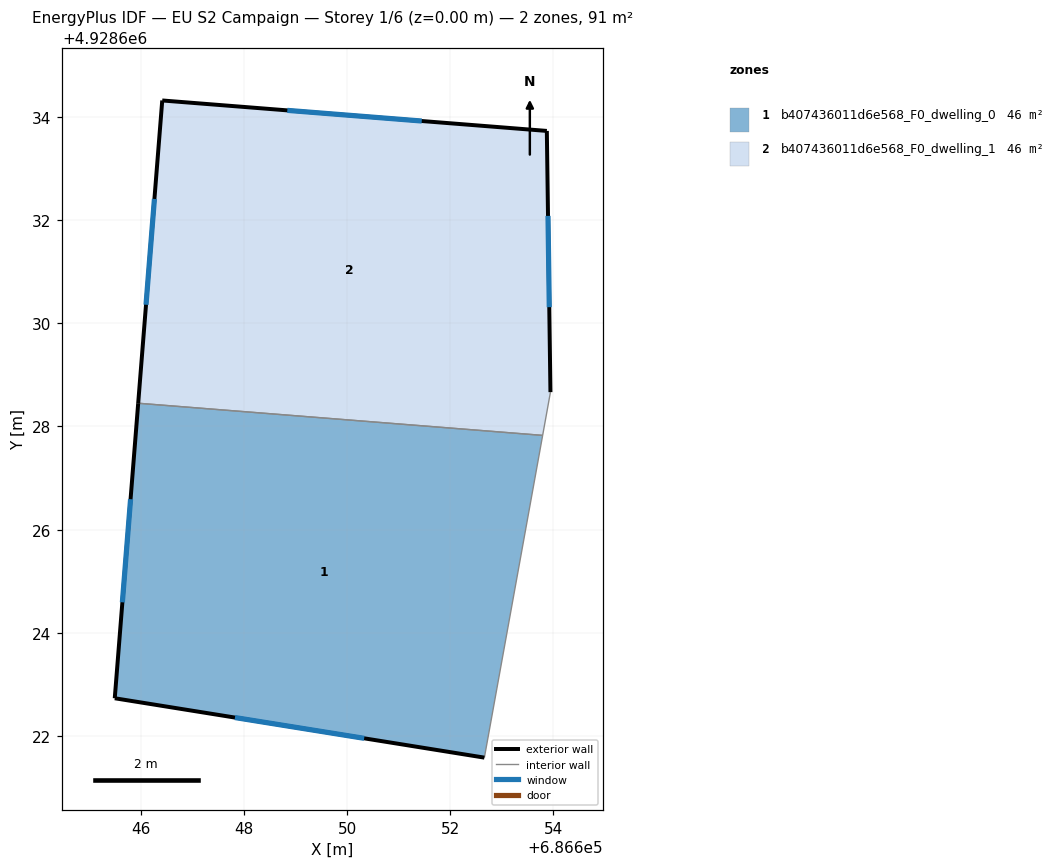
=== STOREY PLAN SPEC (per zone: floor XY polygon, exterior-wall plan segments, windows/doors) ===
zone 1: b407436011d6e568_F0_dwelling_0  (45.5 m²)
  floor: (686653.79, 4928627.83) (686652.66, 4928621.58) (686645.50, 4928622.74) (686645.95, 4928628.45)
  exterior wall: (686645.50, 4928622.74) – (686652.66, 4928621.58)  [7.3 m]
    window: (686647.83, 4928622.36) – (686650.33, 4928621.96)  [2.7 m²]
  exterior wall: (686645.95, 4928628.45) – (686645.50, 4928622.74)  [5.7 m]
    window: (686645.81, 4928626.59) – (686645.65, 4928624.59)  [2.1 m²]
  interior walls: 2
zone 2: b407436011d6e568_F0_dwelling_1  (45.5 m²)
  floor: (686653.87, 4928633.72) (686653.94, 4928628.67) (686653.79, 4928627.83) (686645.95, 4928628.45) (686646.42, 4928634.32)
  exterior wall: (686646.42, 4928634.32) – (686645.95, 4928628.45)  [5.9 m]
    window: (686646.27, 4928632.41) – (686646.11, 4928630.36)  [2.2 m²]
  exterior wall: (686653.87, 4928633.72) – (686646.42, 4928634.32)  [7.5 m]
    window: (686651.45, 4928633.92) – (686648.84, 4928634.12)  [2.7 m²]
  exterior wall: (686653.94, 4928628.67) – (686653.87, 4928633.72)  [5.1 m]
    window: (686653.92, 4928630.31) – (686653.89, 4928632.08)  [1.9 m²]
  interior walls: 2

=== DERIVED (storey summary) ===
Building: EU S2 Campaign
Storey: 1 of 6  (floor level z = 0.00 m)
Storey gross floor area: 91.1 m²
Zones on this storey: 2
  - b407436011d6e568_F0_dwelling_0: floor 45.5 m²; exterior wall 13.0 m (39.0 m²); 2 window(s) 4.8 m²; WWR 12.2%
  - b407436011d6e568_F0_dwelling_1: floor 45.5 m²; exterior wall 18.4 m (55.3 m²); 3 window(s) 6.8 m²; WWR 12.2%
Zone adjacency (shared interzone walls):
  - b407436011d6e568_F0_dwelling_0 ↔ b407436011d6e568_F0_dwelling_1